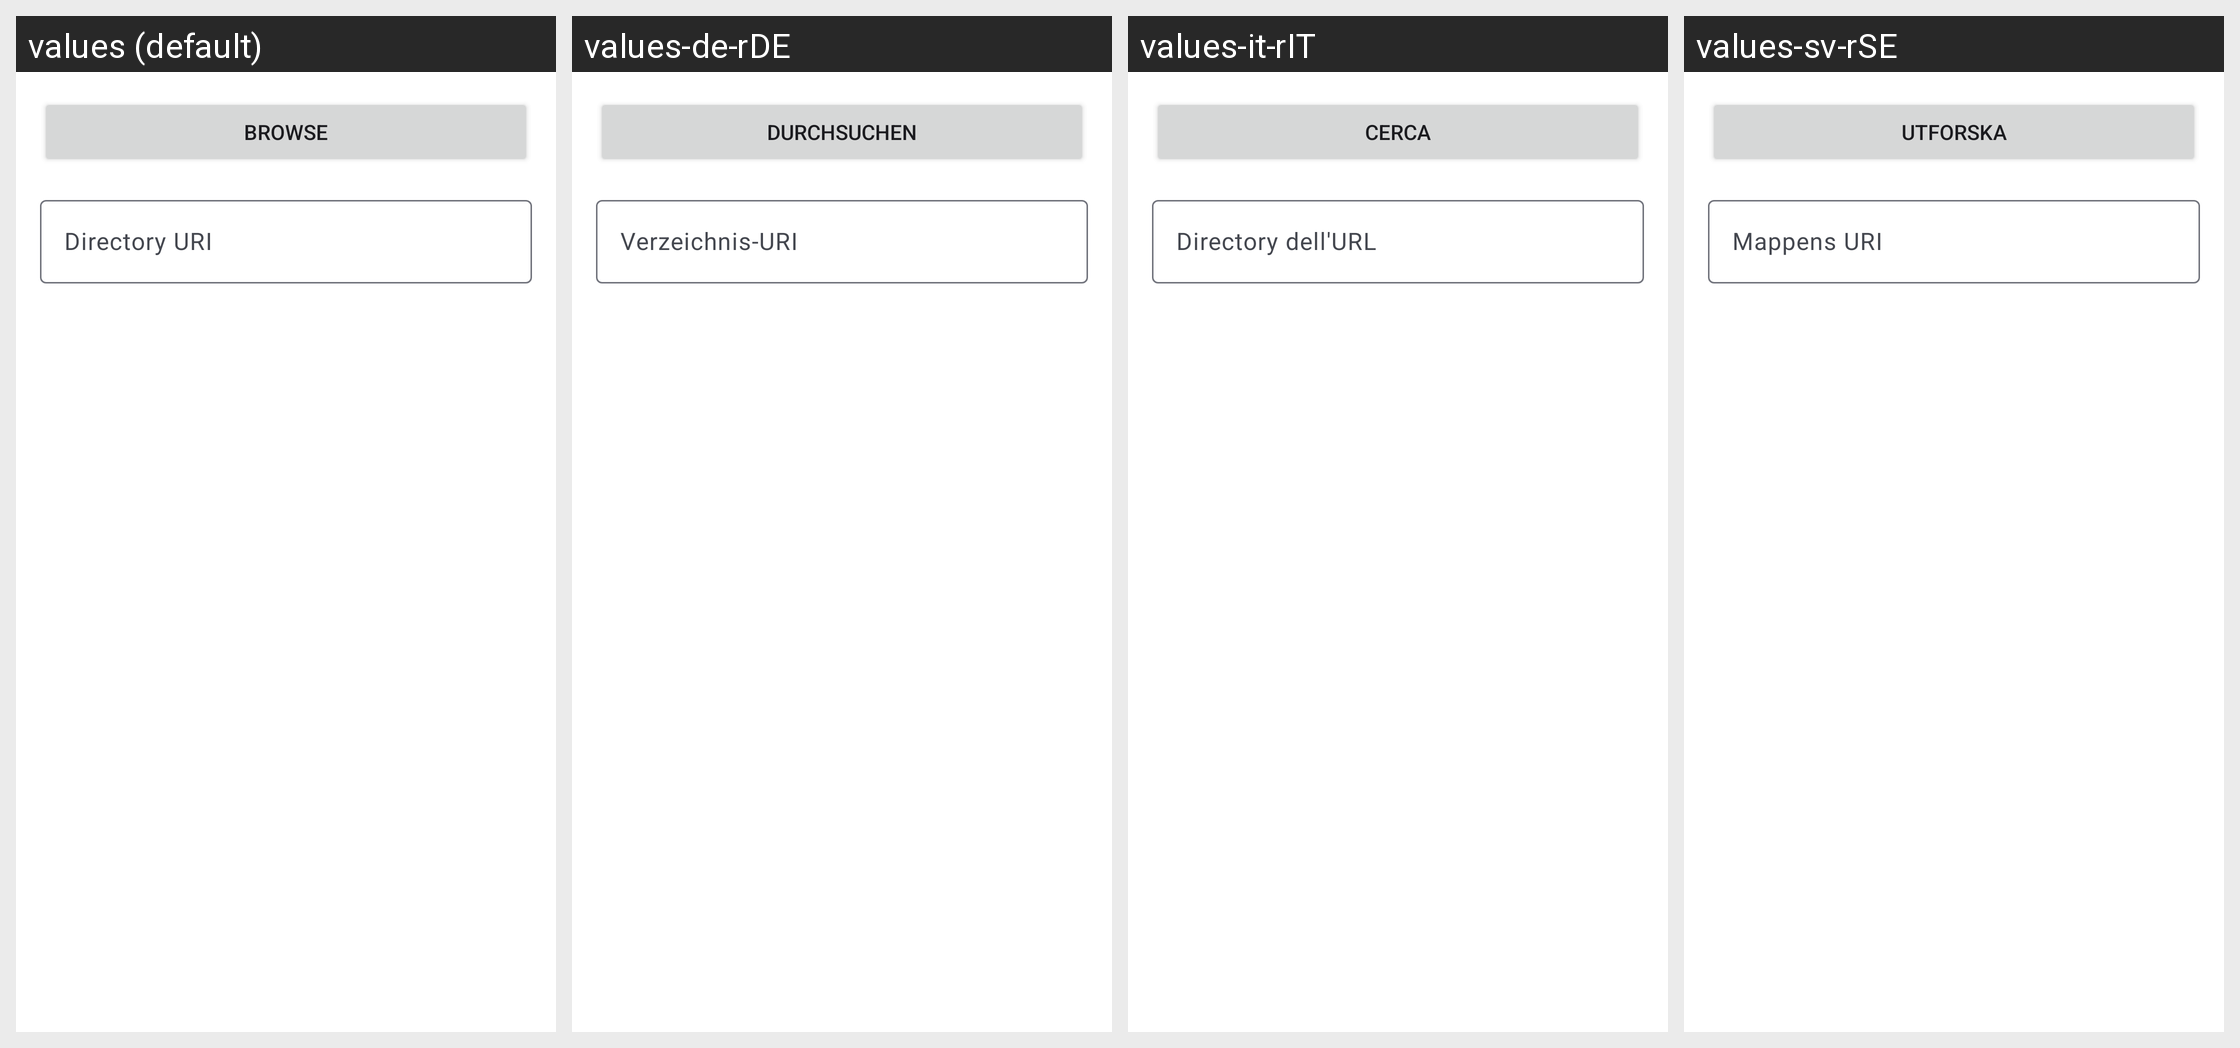

The same Android screen rendered under several of its app's locales, left to right. List the strings drawn on it with the default value and each locale's translation.
Android screen res/layout/fragment_repo_directory.xml rendered under 4 locales, left to right: values (default), values-de-rDE, values-it-rIT, values-sv-rSE. Device: Nexus 5 (rendered at 1080×1920; each locale shown at half size, 540×960, under a caption strip naming it); theme AppLightTheme.Light.
Other locales in the repository, not shown: values-ca-rES, values-cs-rCZ, values-es-rES, values-fa, values-fa-rIR, values-fr-rFR, values-hu-rHU, values-in-rID, values-iw-rIL, values-ja-rJP, values-ko-rKR, values-nl-rNL, values-pl-rPL, values-pt-rBR, values-pt-rPT, values-ru-rRU, values-tr, values-tr-rTR, values-uk, values-uk-rUA, values-zh, values-zh-rCN, values-zh-rTW.
Strings drawn on this screen, with the default value and each locale's value (text and hints the layout hard-codes, and strings that could not be matched under every locale, appear in the picture but are not listed):

browse
  values: Browse
  values-de-rDE: Durchsuchen
  values-it-rIT: Cerca
  values-sv-rSE: Utforska

directory_uri
  values: Directory URI
  values-de-rDE: Verzeichnis-URI
  values-it-rIT: Directory dell'URL
  values-sv-rSE: Mappens URI
